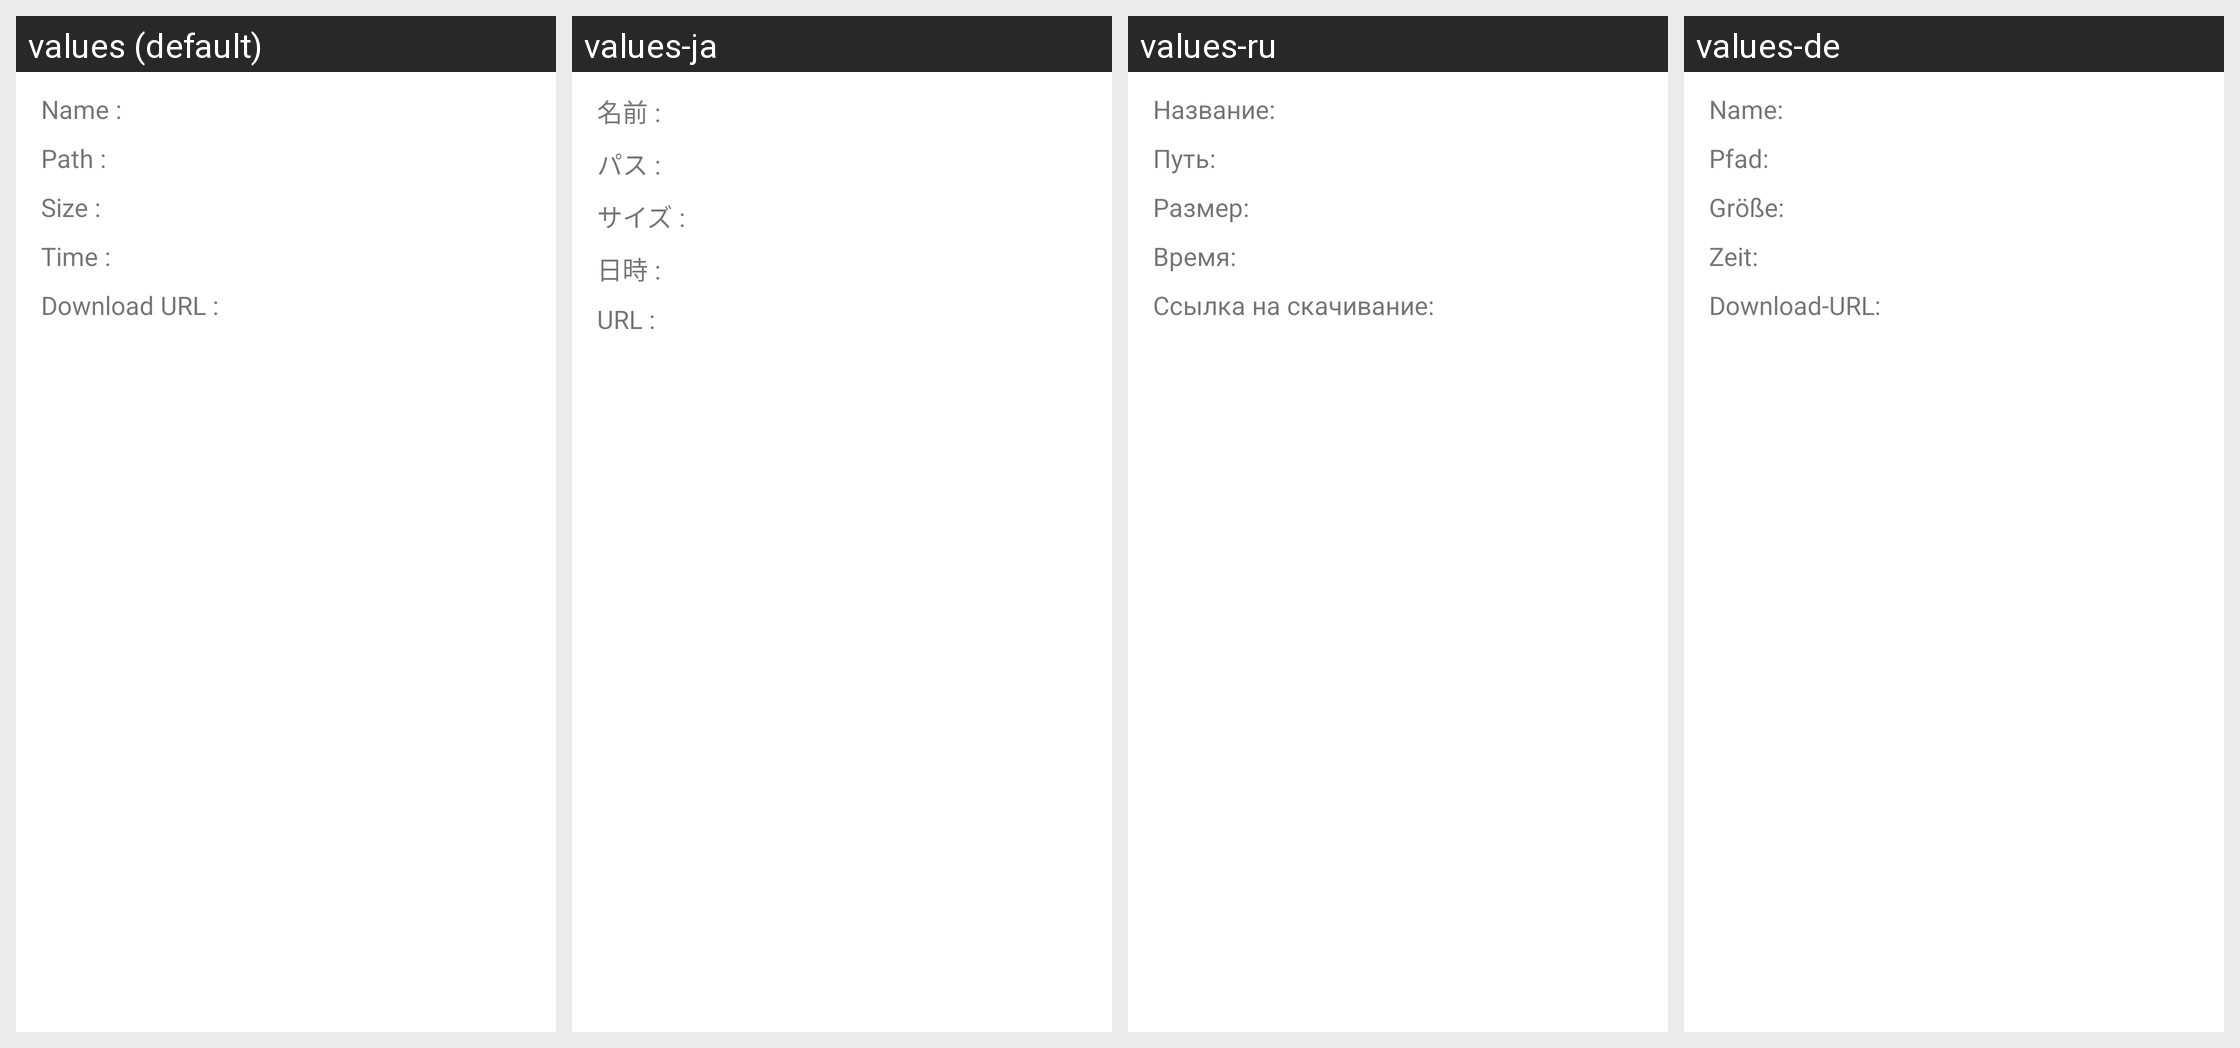

The Android screen above is rendered under several locales of the same app. Produce the string resources it draws, with the default and per-locale values.
Android screen res/layout/downloaded_file_detail_dialog.xml rendered under 4 locales, left to right: values (default), values-ja, values-ru, values-de. Device: Nexus 5 (rendered at 1080×1920; each locale shown at half size, 540×960, under a caption strip naming it); theme Theme.MaterialComponents.DayNight.NoActionBar.
Other locales in the repository, not shown: values-ar, values-cs, values-da, values-el, values-en, values-es, values-fa, values-fr, values-hi, values-hu, values-in, values-it, values-ko, values-ms, values-nl, values-pl, values-pt, values-th, values-tr, values-vi, values-zh, values-zh-rCN, values-zh-rTW.
Strings drawn on this screen, with the default value and each locale's value (text and hints the layout hard-codes, and strings that could not be matched under every locale, appear in the picture but are not listed):

file_detail_name
  values: Name :
  values-ja: 名前 :
  values-ru: Название:
  values-de: Name:

file_detail_path
  values: Path :
  values-ja: パス :
  values-ru: Путь:
  values-de: Pfad:

file_detail_size
  values: Size :
  values-ja: サイズ :
  values-ru: Размер:
  values-de: Größe:

file_detail_time
  values: Time :
  values-ja: 日時 :
  values-ru: Время:
  values-de: Zeit:

file_detail_url
  values: Download URL :
  values-ja: URL :
  values-ru: Ссылка на скачивание:
  values-de: Download-URL:
